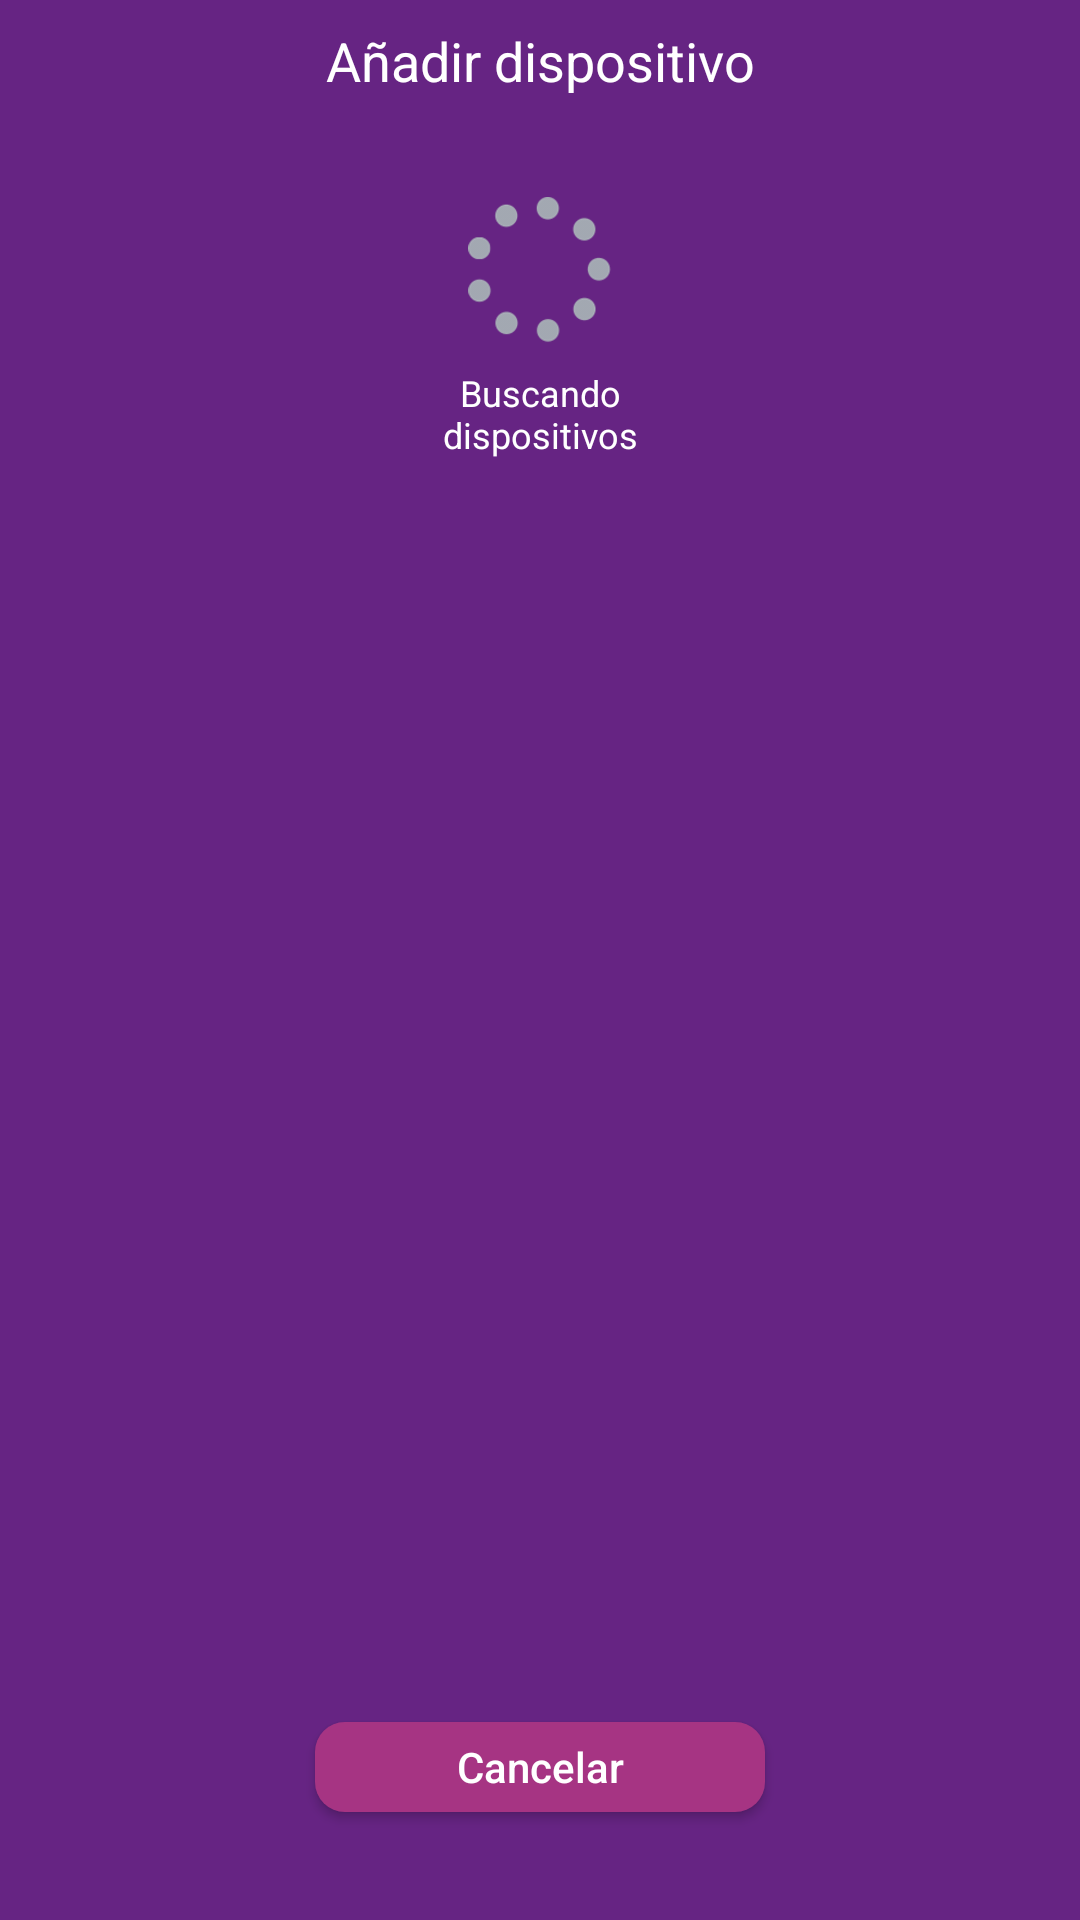

Reconstruct the res/layout file that produces this screen, plus the resources it refers to.
<!-- AndroidManifest.xml: activity theme AppTheme -->
<!-- res/layout/activity_device_scan.xml -->
<?xml version="1.0" encoding="utf-8"?>
<android.support.constraint.ConstraintLayout xmlns:android="http://schemas.android.com/apk/res/android"
    xmlns:app="http://schemas.android.com/apk/res-auto"
    xmlns:tools="http://schemas.android.com/tools"
    android:layout_width="match_parent"
    android:layout_height="match_parent"
    android:background="@color/purple"
    tools:context="com.tunashields.wand.activities.DeviceScanActivity">

    <TextView
        android:id="@+id/textView2"
        android:layout_width="wrap_content"
        android:layout_height="wrap_content"
        android:layout_marginTop="8dp"
        android:text="@string/label_add_device"
        android:textColor="@color/text_color_white"
        android:textSize="@dimen/text_size_medium"
        app:layout_constraintLeft_toLeftOf="parent"
        app:layout_constraintRight_toRightOf="parent"
        app:layout_constraintTop_toTopOf="parent" />

    <ImageView
        android:id="@+id/image_looking_devices_progress"
        android:layout_width="48dp"
        android:layout_height="49dp"
        android:layout_marginBottom="8dp"
        android:layout_marginTop="8dp"
        app:layout_constraintBottom_toBottomOf="parent"
        app:layout_constraintLeft_toLeftOf="parent"
        app:layout_constraintRight_toRightOf="parent"
        app:layout_constraintTop_toTopOf="parent"
        app:layout_constraintVertical_bias="0.1"
        app:srcCompat="@drawable/ic_progress_bar"
        tools:ignore="ContentDescription" />

    <TextView
        android:id="@+id/text_looking_devices"
        android:layout_width="wrap_content"
        android:layout_height="wrap_content"
        android:layout_marginTop="8dp"
        android:text="@string/label_looking_devices"
        android:textAlignment="center"
        android:textColor="@color/text_color_white"
        android:textSize="@dimen/text_size_small"
        app:layout_constraintLeft_toLeftOf="parent"
        app:layout_constraintRight_toRightOf="parent"
        app:layout_constraintTop_toBottomOf="@+id/image_looking_devices_progress" />

    <android.support.v7.widget.RecyclerView
        android:id="@+id/recycler_add_device"
        android:layout_width="0dp"
        android:layout_height="0dp"
        android:layout_marginBottom="16dp"
        android:layout_marginEnd="32dp"
        android:layout_marginStart="32dp"
        android:layout_marginTop="16dp"
        app:layoutManager="LinearLayoutManager"
        app:layout_constraintBottom_toTopOf="@+id/button_cancel"
        app:layout_constraintHorizontal_bias="0.0"
        app:layout_constraintLeft_toLeftOf="parent"
        app:layout_constraintRight_toRightOf="parent"
        app:layout_constraintTop_toBottomOf="@+id/text_looking_devices"
        tools:listitem="@layout/item_wand_device" />

    <TextView
        android:id="@+id/text_status"
        android:layout_width="wrap_content"
        android:layout_height="wrap_content"
        android:layout_marginStart="8dp"
        android:layout_marginTop="0dp"
        android:textColor="@color/text_color_white"
        android:textSize="@dimen/text_size_medium"
        app:layout_constraintLeft_toLeftOf="parent"
        app:layout_constraintTop_toBottomOf="@+id/textView2" />

    <Button
        android:id="@+id/button_cancel"
        style="@style/VioletButton"
        android:layout_width="150dp"
        android:layout_height="30dp"
        android:layout_marginBottom="8dp"
        android:layout_marginTop="8dp"
        android:onClick="cancel"
        android:text="@string/label_cancel"
        android:textSize="@dimen/text_size_normal"
        app:layout_constraintBottom_toBottomOf="parent"
        app:layout_constraintLeft_toLeftOf="parent"
        app:layout_constraintRight_toRightOf="parent"
        app:layout_constraintTop_toBottomOf="@+id/textView2"
        app:layout_constraintVertical_bias="0.95" />

</android.support.constraint.ConstraintLayout>
<!-- res/layout/item_wand_device.xml (included above) -->
<?xml version="1.0" encoding="utf-8"?>
<android.support.constraint.ConstraintLayout xmlns:android="http://schemas.android.com/apk/res/android"
    xmlns:app="http://schemas.android.com/apk/res-auto"
    xmlns:tools="http://schemas.android.com/tools"
    android:id="@+id/item_wand_device"
    android:layout_width="match_parent"
    android:layout_height="wrap_content"
    android:layout_marginBottom="8dp"
    android:background="@drawable/background_wand_device">

    <ImageView
        android:id="@+id/image_wand_device_type"
        android:layout_width="wrap_content"
        android:layout_height="wrap_content"
        android:layout_marginBottom="16dp"
        android:layout_marginStart="8dp"
        android:layout_marginTop="16dp"
        android:maxHeight="34dp"
        app:layout_constraintBottom_toBottomOf="parent"
        app:layout_constraintLeft_toLeftOf="parent"
        app:layout_constraintTop_toTopOf="parent"
        app:srcCompat="@drawable/ic_wand_car_purple"
        tools:ignore="ContentDescription" />

    <View
        android:id="@+id/separator"
        android:layout_width="1dp"
        android:layout_height="0dp"
        android:layout_marginBottom="16dp"
        android:layout_marginStart="8dp"
        android:layout_marginTop="16dp"
        android:background="@color/purple"
        app:layout_constraintBottom_toBottomOf="parent"
        app:layout_constraintLeft_toRightOf="@+id/image_wand_device_type"
        app:layout_constraintTop_toTopOf="parent" />

    <LinearLayout
        android:layout_width="0dp"
        android:layout_height="wrap_content"
        android:layout_marginBottom="16dp"
        android:layout_marginEnd="8dp"
        android:layout_marginStart="8dp"
        android:layout_marginTop="16dp"
        android:orientation="vertical"
        app:layout_constraintBottom_toBottomOf="parent"
        app:layout_constraintLeft_toRightOf="@+id/separator"
        app:layout_constraintRight_toLeftOf="@+id/button_wand_device_state"
        app:layout_constraintTop_toTopOf="parent"
        app:layout_constraintVertical_bias="0.5">

        <TextView
            android:id="@+id/text_wand_device_name"
            android:layout_width="wrap_content"
            android:layout_height="wrap_content"
            android:ellipsize="end"
            android:maxLines="1"
            android:textColor="@color/text_color_purple"
            android:textSize="@dimen/text_size_medium" />

        <TextView
            android:id="@+id/text_wand_device_owner"
            android:layout_width="wrap_content"
            android:layout_height="wrap_content"
            android:ellipsize="end"
            android:maxLines="1"
            android:textColor="@color/text_color_purple"
            android:textSize="@dimen/text_size_normal" />

    </LinearLayout>

    <Button
        android:id="@+id/button_wand_device_state"
        android:layout_width="100dp"
        android:layout_height="0dp"
        android:layout_marginBottom="16dp"
        android:layout_marginEnd="16dp"
        android:layout_marginTop="16dp"
        android:background="@drawable/background_green_borders_button"
        android:text="@string/label_lock"
        android:textAllCaps="false"
        android:textColor="@color/text_color_green"
        app:layout_constraintBottom_toBottomOf="parent"
        app:layout_constraintRight_toRightOf="parent"
        app:layout_constraintTop_toTopOf="parent"
        app:layout_constraintVertical_bias="0.0" />

</android.support.constraint.ConstraintLayout>
<!-- resources referenced by this layout -->
<resources>
  <color name="purple">#662483</color>
  <color name="text_color_green">#52BC79</color>
  <color name="text_color_purple">#662483</color>
  <color name="text_color_white">#ffffff</color>
  <dimen name="text_size_medium">18sp</dimen>
  <dimen name="text_size_normal">14sp</dimen>
  <dimen name="text_size_small">12sp</dimen>
  <!-- drawable background_green_borders_button (drawable) -->
  <?xml version="1.0" encoding="utf-8"?>
  <shape xmlns:android="http://schemas.android.com/apk/res/android">
      <corners android:radius="100dp" />
      <solid android:color="@android:color/transparent" />
      <stroke
          android:width="2dp"
          android:color="@color/green" />
  </shape>
  <!-- drawable background_wand_device (drawable) -->
  <?xml version="1.0" encoding="utf-8"?>
  <shape xmlns:android="http://schemas.android.com/apk/res/android">
      <corners android:radius="10dp" />
      <gradient
          android:angle="270"
          android:centerColor="@color/white"
          android:endColor="@color/gray_light"
          android:startColor="@color/white" />
  </shape>
  <!-- drawable ic_progress_bar: png bitmap (drawable-hdpi, 2898 bytes) -->
  <!-- drawable ic_wand_car_purple: png bitmap (drawable-hdpi, 2403 bytes) -->
  <string name="label_add_device">Añadir dispositivo</string>
  <string name="label_cancel">Cancelar</string>
  <string name="label_lock">Bloquear</string>
  <string name="label_looking_devices">Buscando\ndispositivos</string>
  <style name="VioletButton">
          <item name="android:background">@drawable/background_violet_button</item>
          <item name="android:textAllCaps">false</item>
          <item name="android:textColor">@color/text_color_white</item>
      </style>
  <style name="AppTheme" parent="Theme.AppCompat.Light.NoActionBar">
          
          <item name="colorPrimary">@color/colorPrimary</item>
          <item name="colorPrimaryDark">@color/colorPrimaryDark</item>
          <item name="colorAccent">@color/colorAccent</item>
      </style>
  <color name="green">#52BC79</color>
  <color name="white">#ffffff</color>
  <color name="gray_light">#e8e8e8</color>
  <!-- drawable background_violet_button (drawable) -->
  <?xml version="1.0" encoding="utf-8"?>
  <selector xmlns:android="http://schemas.android.com/apk/res/android">
      <item android:state_pressed="false">
          <shape android:shape="rectangle">
              <corners android:radius="10dp" />
              <solid android:color="@color/violet" />
          </shape>
      </item>
      <item android:state_pressed="true">
          <shape android:shape="rectangle">
              <corners android:radius="10dp" />
              <solid android:color="@color/violet_transparent" />
          </shape>
      </item>
  </selector>
  <color name="colorPrimary">#662483</color>
  <color name="colorPrimaryDark">#571a72</color>
  <color name="colorAccent">#009688</color>
  <color name="violet">#a63483</color>
  <color name="violet_transparent">#80a63483</color>
</resources>
